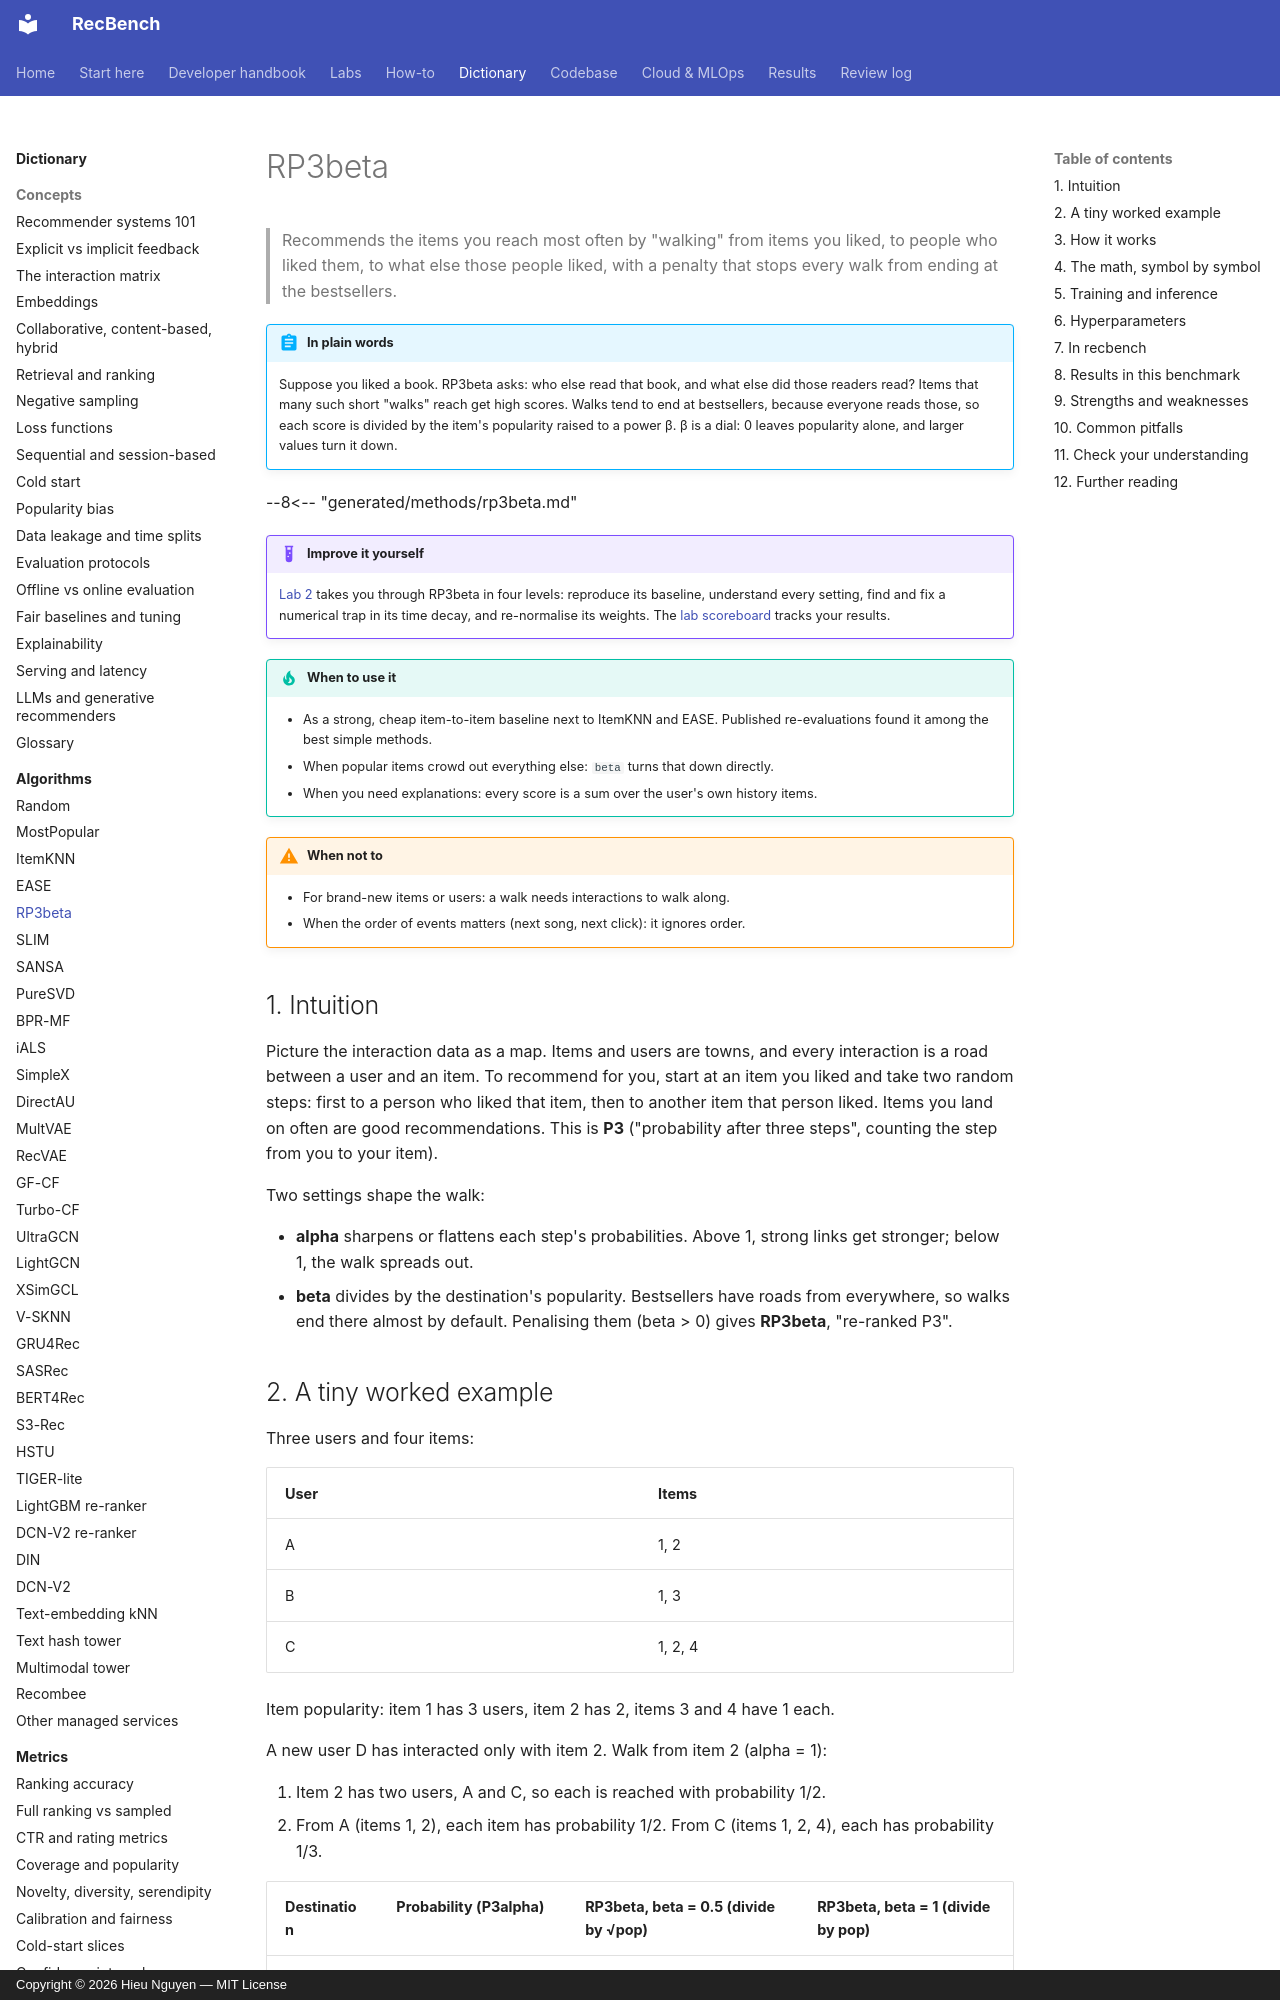

repository: trunghieu11/recbench · page: dictionary/algorithms/rp3beta/index.html · generator: mkdocs · copyright: Copyright © 2026 Hieu Nguyen — MIT License

# RP3beta

> Recommends the items you reach most often by "walking" from items you liked, to people who liked them, to
> what else those people liked, with a penalty that stops every walk from ending at the bestsellers.

!!! abstract "In plain words"
    Suppose you liked a book. RP3beta asks: who else read that book, and what else did those readers read? Items
    that many such short "walks" reach get high scores. Walks tend to end at bestsellers, because everyone reads those,
    so each score is divided by the item's popularity raised to a power β. β is a dial: 0 leaves popularity alone, and
    larger values turn it down.

--8<-- "generated/methods/rp3beta.md"

!!! example "Improve it yourself"
    [Lab 2](../../labs/02-rp3beta.md) takes you through RP3beta in four levels: reproduce its baseline, understand
    every setting, find and fix a numerical trap in its time decay, and re-normalise its weights. The [lab scoreboard](../../labs/scoreboard.md) tracks your results.

!!! tip "When to use it"
    - As a strong, cheap item-to-item baseline next to ItemKNN and EASE. Published re-evaluations found it
      among the best simple methods.
    - When popular items crowd out everything else: `beta` turns that down directly.
    - When you need explanations: every score is a sum over the user's own history items.

!!! warning "When not to"
    - For brand-new items or users: a walk needs interactions to walk along.
    - When the order of events matters (next song, next click): it ignores order.

## 1. Intuition

Picture the interaction data as a map. Items and users are towns, and every interaction is a road between a
user and an item. To recommend for you, start at an item you liked and take two random steps: first to a
person who liked that item, then to another item that person liked. Items you land on often are good
recommendations. This is **P3** ("probability after three steps", counting the step from you to your item).

Two settings shape the walk:

- **alpha** sharpens or flattens each step's probabilities. Above 1, strong links get stronger; below 1, the
  walk spreads out.
- **beta** divides by the destination's popularity. Bestsellers have roads from everywhere, so walks end
  there almost by default. Penalising them (beta > 0) gives **RP3beta**, "re-ranked P3".
